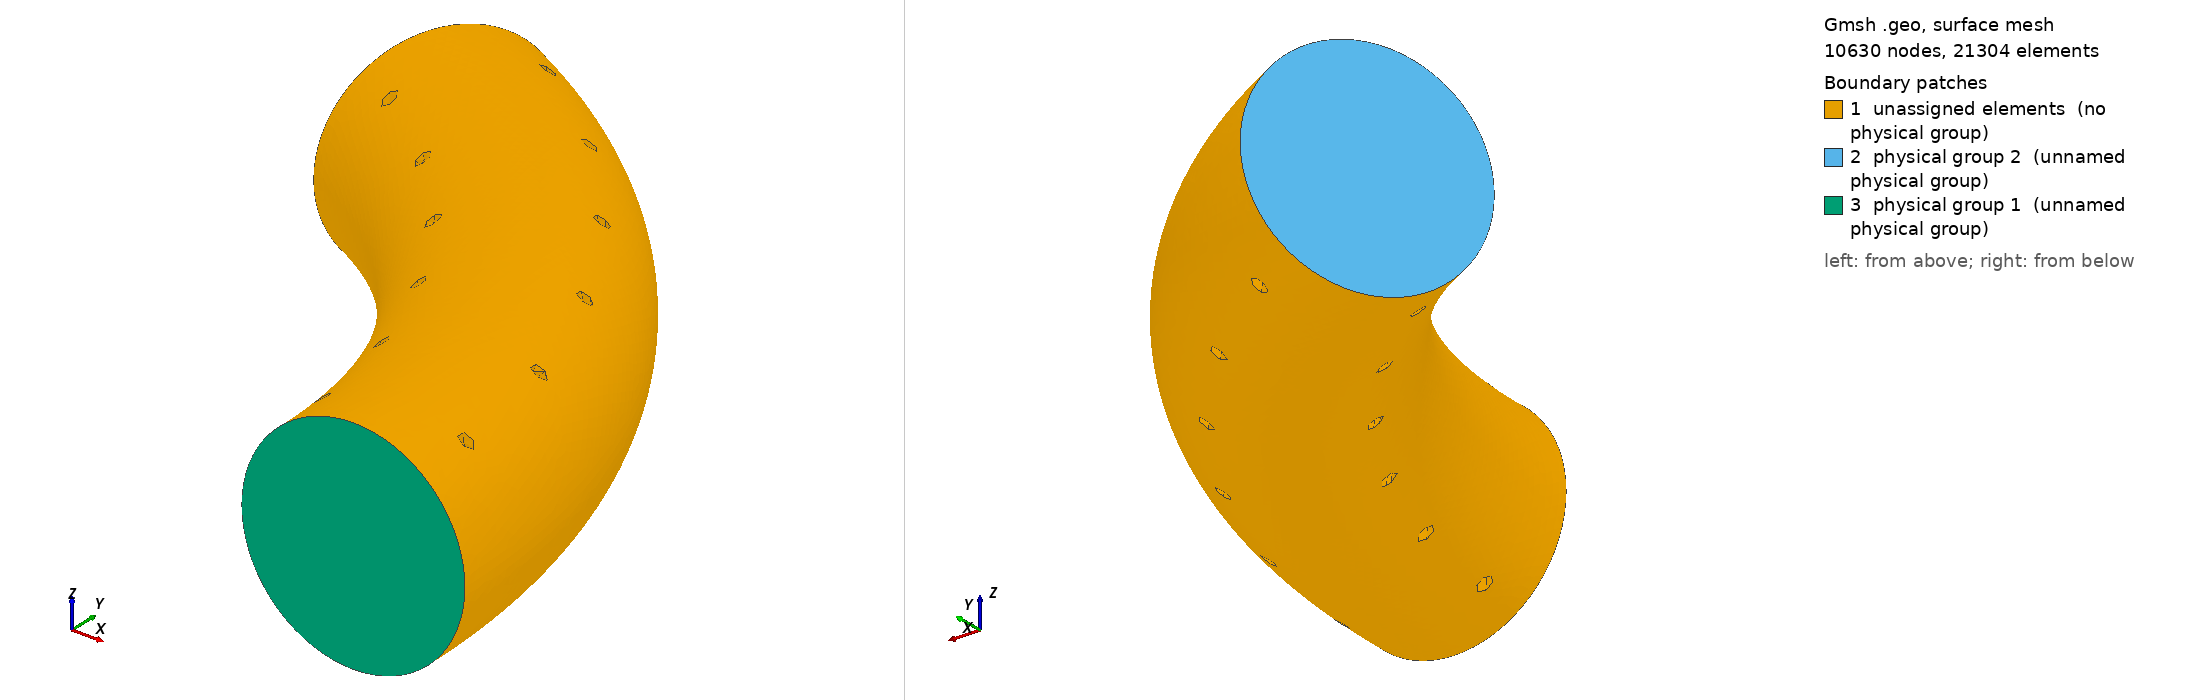

Gmsh geometry script, surface-meshed: 10630 nodes, 21304 surface elements. Boundary patches (legend numbers): 1 unassigned elements (no physical group), 2 physical group 2 (unnamed physical group), 3 physical group 1 (unnamed physical group). Left view from above one corner, right view from below the opposite corner. Legend entries are the model's physical surfaces; 'unassigned elements' are surfaces in no physical group. The drawing asked Gmsh for element sizes between 1% and 20% of the model's largest extent; the script's own settings can give other sizes.

=== ns_ventrapp.geo (drawn) ===
// Gmsh project
// Domain to emulate ventricular appendage with internal muscles
SetFactory("OpenCASCADE");
x=-0.2; //torus center
y=-0;   //torus center
r1 = 0.9; // torus radius
r2 = 0.16; // torus section radius
alpha = Pi*0.35; //torus angle
rc = 0.01; //radius of cylinders
tc = 0.6; //offset cylinders by section radius
rc1 = r1 - tc*r2; // radius to place even cylinders
rc2 = r1 + tc*r2; // radius to place odd cylinders
h = 0.16; //cylinders height
N = 6; //number of cylinders
//+
Torus(1) = {x, y, 0, r1, r2, alpha};
list() = {}; //empty list
ic = 2;
For k In {1:N}
	beta = alpha*(k-0.5)/N; //angle for cylinder positions
	xc = x + Cos(beta)*rc1;
	yc = y + Sin(beta)*rc1;
	Cylinder(ic) = {xc,yc,-h,0,0,2*h,rc,2*Pi};
	list() += ic;
	Printf("Cylinder %g (k %g) at %g %g angle %g",ic,k,xc,yc,beta);
	ic++;
	
	xc = x + Cos(beta)*rc2;
	yc = y + Sin(beta)*rc2;
	Cylinder(ic) = {xc,yc,-h,0,0,2*h,rc,2*Pi};
	list() += ic;
	Printf("Cylinder %g (k %g) at %g %g angle %g",ic,k,xc,yc,beta);
	ic++;
EndFor

//+
BooleanDifference{ Volume{1}; Delete; }{ Volume{list()}; Delete; }
//+
Physical Surface(1) = {3}; //inlet surface
Physical Surface(2) = {2}; //outlet surface

Field[1] = Box;
Field[1].VIn = 0.015;
Field[1].VOut = 0.1;
Field[1].XMax = 1;
Field[1].YMax = 1;
Field[1].ZMax = 1;
Field[1].ZMin = -1;
Background Field = 1;
